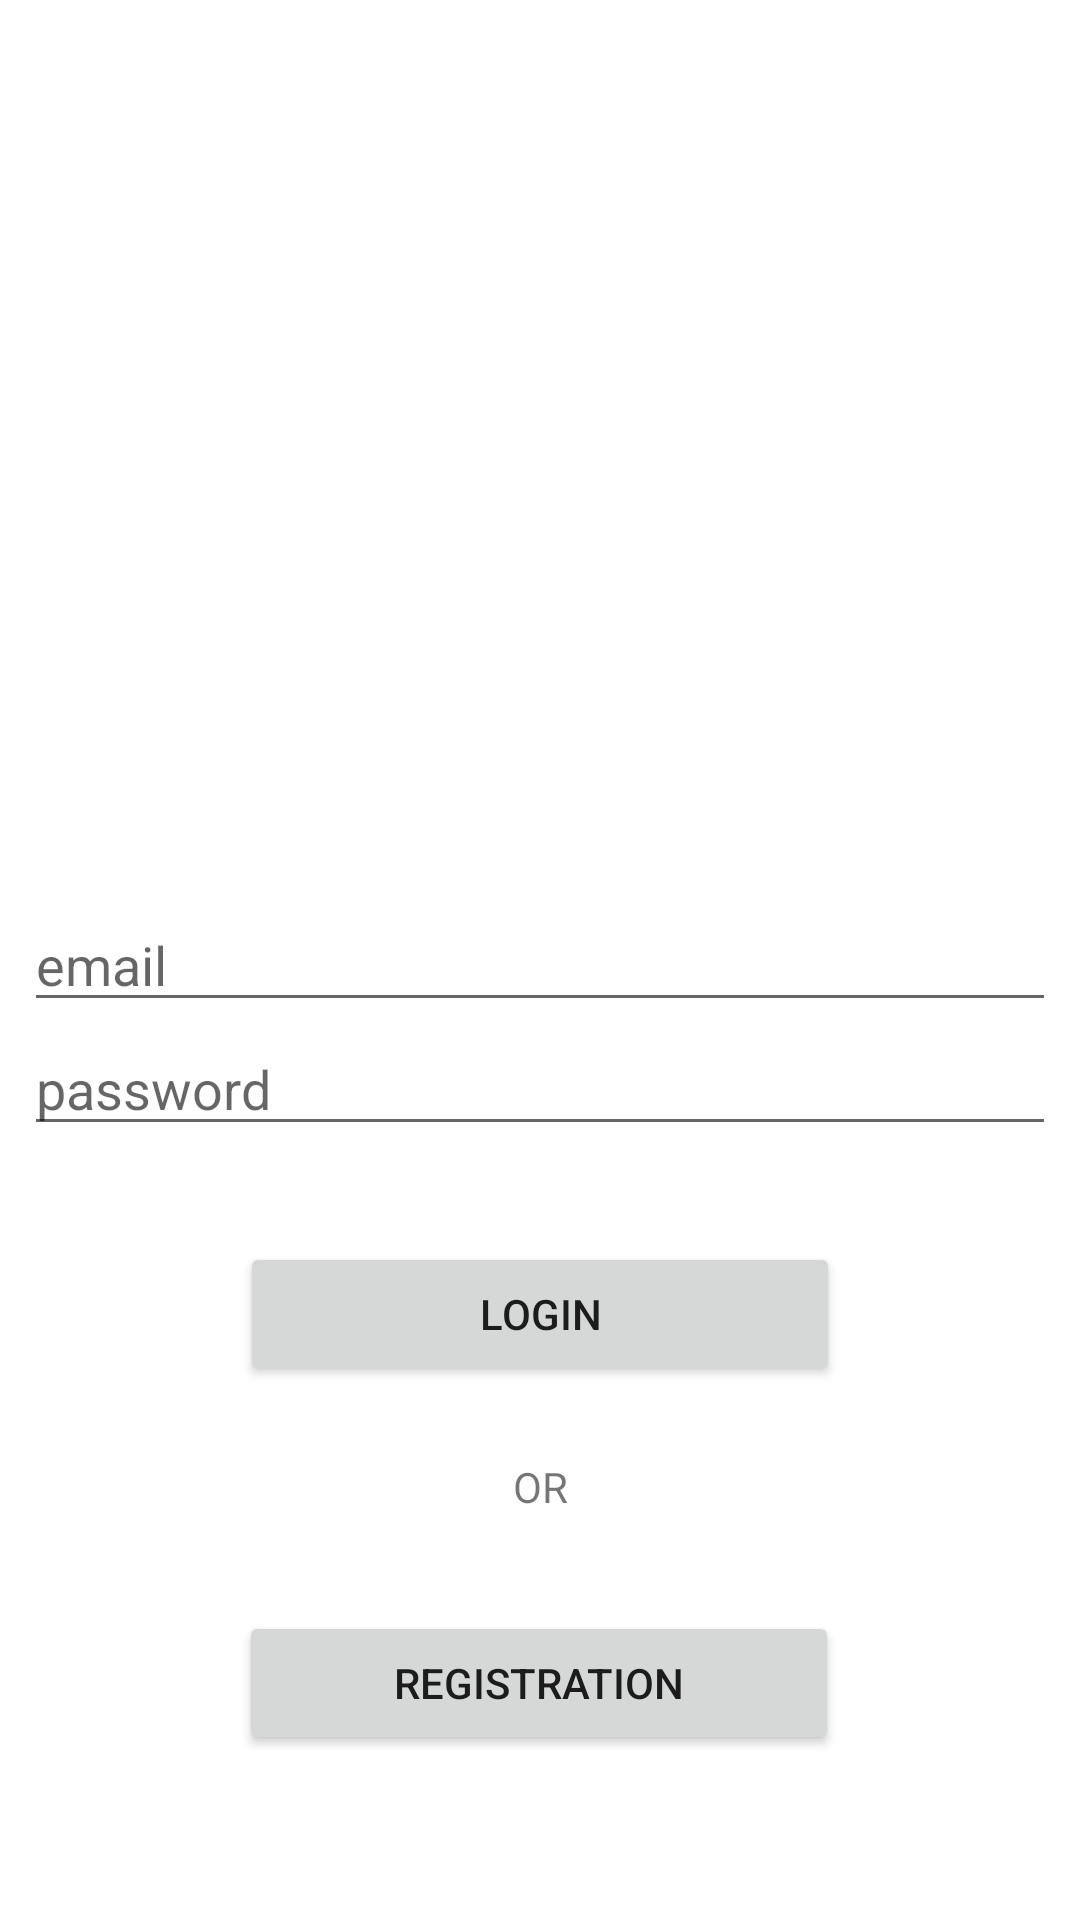

Reconstruct the res/layout file that produces this screen, plus the resources it refers to.
<!-- AndroidManifest.xml: application theme Theme.DentalApplication -->
<!-- res/layout/activity_login.xml -->
<?xml version="1.0" encoding="utf-8"?>
<androidx.constraintlayout.widget.ConstraintLayout xmlns:android="http://schemas.android.com/apk/res/android"
    xmlns:app="http://schemas.android.com/apk/res-auto"
    xmlns:tools="http://schemas.android.com/tools"
    android:layout_width="match_parent"
    android:layout_height="match_parent"
    tools:context=".LoginActivity">

    <EditText
        android:id="@+id/email"
        android:layout_width="0dp"
        android:layout_height="wrap_content"
        android:layout_marginStart="8dp"
        android:layout_marginEnd="8dp"
        android:ems="10"
        android:hint="email"
        android:inputType="textPersonName"
        app:layout_constraintBottom_toBottomOf="parent"
        app:layout_constraintEnd_toEndOf="parent"
        app:layout_constraintStart_toStartOf="parent"
        app:layout_constraintTop_toTopOf="parent" />

    <EditText
        android:id="@+id/password"
        android:layout_width="0dp"
        android:layout_height="wrap_content"
        android:layout_marginStart="8dp"
        android:layout_marginEnd="8dp"
        android:ems="10"
        android:hint="password"
        android:inputType="textPersonName"
        app:layout_constraintEnd_toEndOf="parent"
        app:layout_constraintStart_toStartOf="parent"
        app:layout_constraintTop_toBottomOf="@+id/email" />

    <Button
        android:id="@+id/login"
        android:layout_width="200dp"
        android:layout_height="wrap_content"
        android:layout_marginTop="32dp"
        android:text="Login"
        app:layout_constraintEnd_toEndOf="parent"
        app:layout_constraintStart_toStartOf="parent"
        app:layout_constraintTop_toBottomOf="@+id/password" />

    <Button
        android:id="@+id/registration"
        android:layout_width="200dp"
        android:layout_height="wrap_content"
        android:layout_marginTop="32dp"
        android:text="Registration"
        app:layout_constraintEnd_toEndOf="parent"
        app:layout_constraintHorizontal_bias="0.498"
        app:layout_constraintStart_toStartOf="parent"
        app:layout_constraintTop_toBottomOf="@+id/textView" />

    <TextView
        android:id="@+id/textView"
        android:layout_width="wrap_content"
        android:layout_height="wrap_content"
        android:layout_marginTop="24dp"
        android:text="OR"
        app:layout_constraintEnd_toEndOf="parent"
        app:layout_constraintStart_toStartOf="parent"
        app:layout_constraintTop_toBottomOf="@+id/login" />
</androidx.constraintlayout.widget.ConstraintLayout>
<!-- resources referenced by this layout -->
<resources>
  <style name="Theme.DentalApplication" parent="Theme.MaterialComponents.DayNight.DarkActionBar">
          
          <item name="colorPrimary">@color/purple_500</item>
          <item name="colorPrimaryVariant">@color/purple_700</item>
          <item name="colorOnPrimary">@color/white</item>
          
          <item name="colorSecondary">@color/teal_200</item>
          <item name="colorSecondaryVariant">@color/teal_700</item>
          <item name="colorOnSecondary">@color/black</item>
          
          <item name="android:statusBarColor" tools:targetApi="l">?attr/colorPrimaryVariant</item>
          
      </style>
  <!-- not gathered from this repository: default colours our renderer supplied (Android Studio template values) -->
  <color name="purple_500">#FF6200EE</color>
  <color name="purple_700">#FF3700B3</color>
  <color name="teal_200">#FF03DAC5</color>
  <color name="teal_700">#FF018786</color>
  <color name="black">#FF000000</color>
  <color name="white">#FFFFFFFF</color>
</resources>
